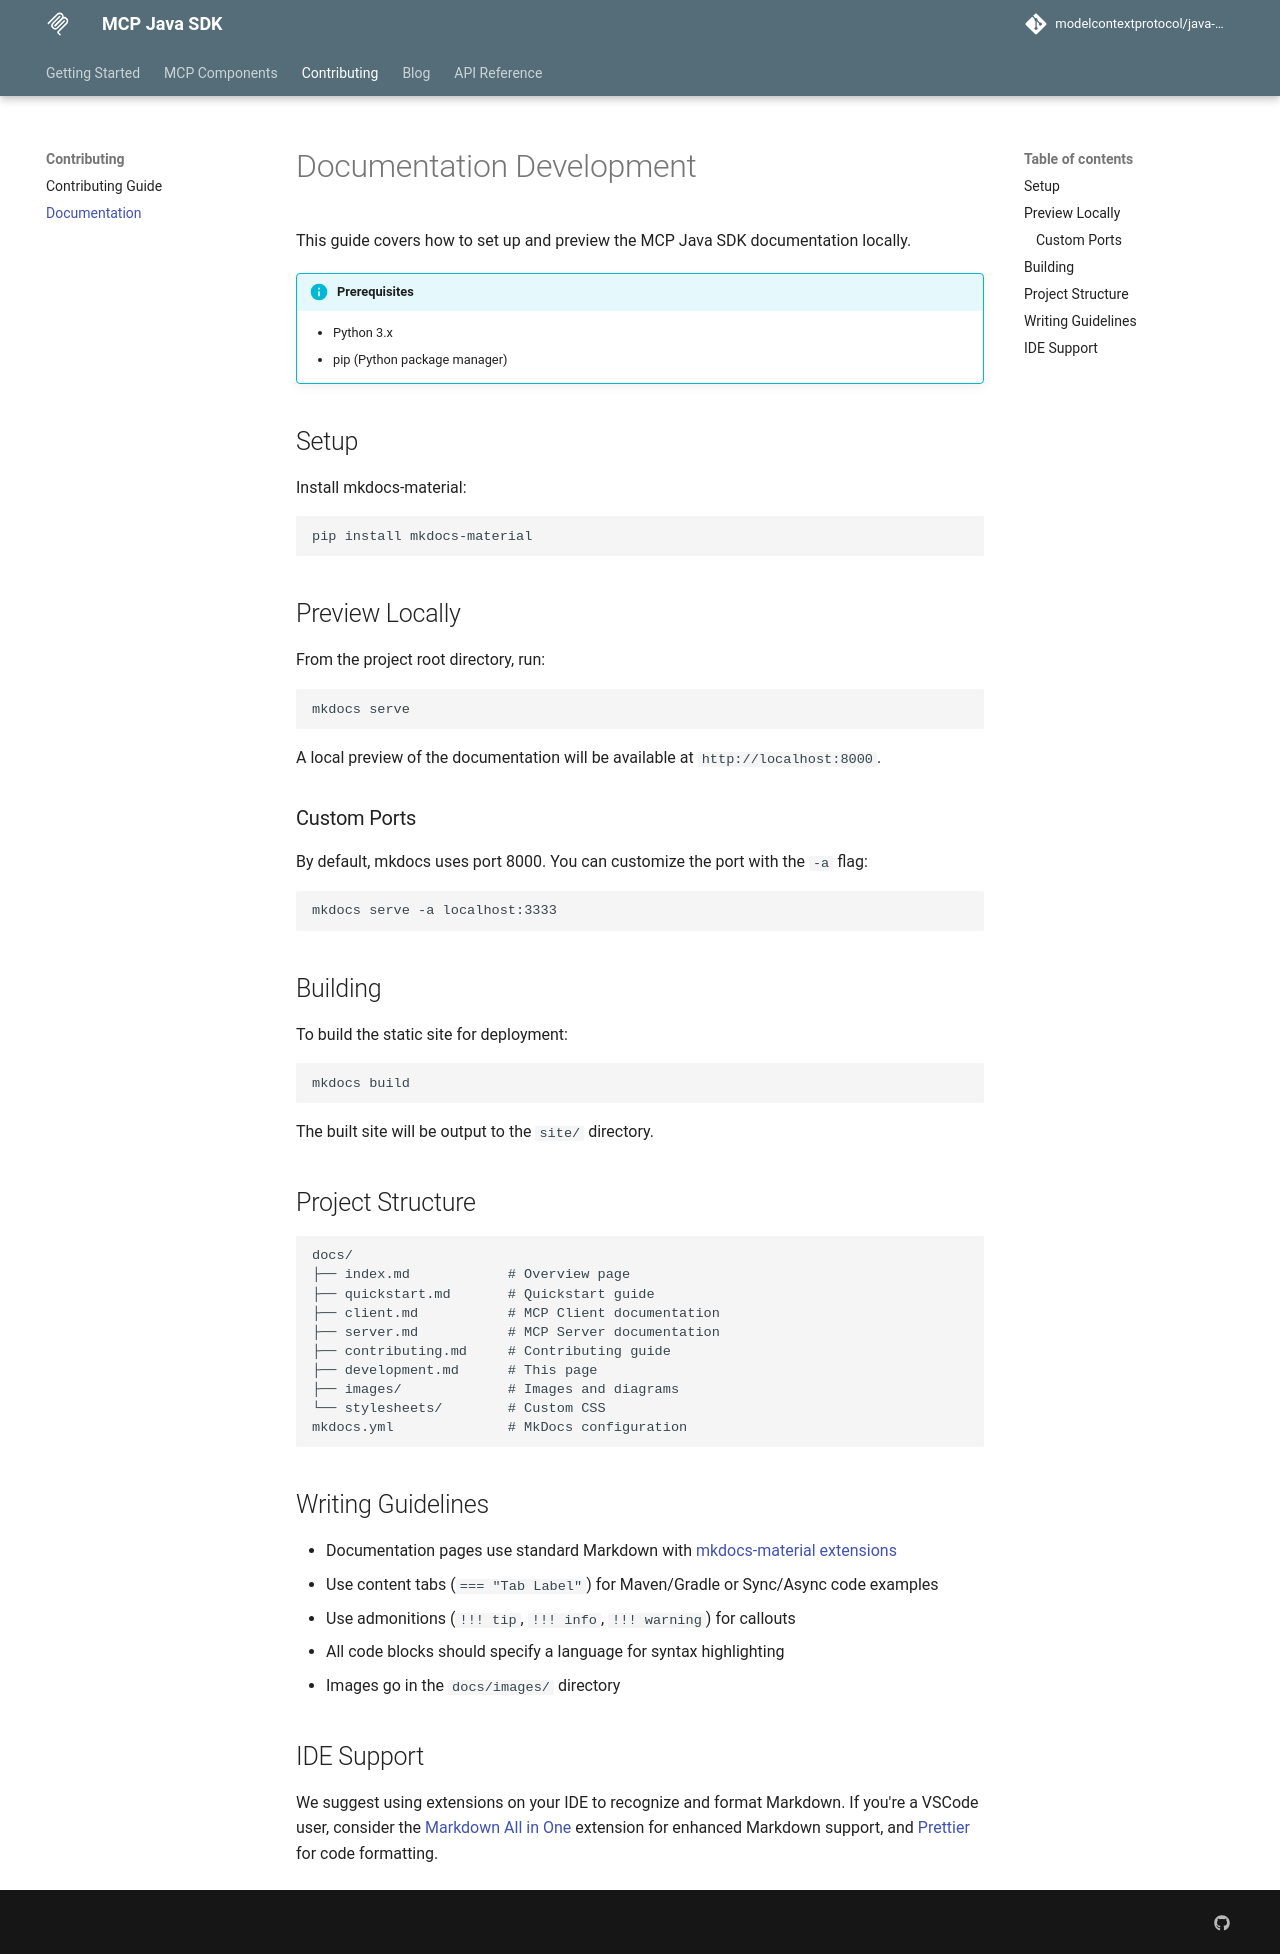

repository: modelcontextprotocol/java-sdk · page: 0.18.6-SNAPSHOT/development/index.html · generator: mkdocs

---
title: Documentation
description: How to contribute to the MCP Java SDK documentation
---

# Documentation Development

This guide covers how to set up and preview the MCP Java SDK documentation locally.

!!! info "Prerequisites"
    - Python 3.x
    - pip (Python package manager)

## Setup

Install mkdocs-material:

```bash
pip install mkdocs-material
```

## Preview Locally

From the project root directory, run:

```bash
mkdocs serve
```

A local preview of the documentation will be available at `http://localhost:8000`.

### Custom Ports

By default, mkdocs uses port 8000. You can customize the port with the `-a` flag:

```bash
mkdocs serve -a localhost:3333
```

## Building

To build the static site for deployment:

```bash
mkdocs build
```

The built site will be output to the `site/` directory.

## Project Structure

```
docs/
├── index.md            # Home page
├── overview.md         # Architecture and modules
├── quickstart.md       # Quickstart guide
├── client-modern.md    # MCP Client, modern (2026-07-28)
├── server-modern.md    # MCP Server, modern (2026-07-28)
├── client.md           # MCP Client, legacy (2025-11-25 and earlier)
├── server.md           # MCP Server, legacy (2025-11-25 and earlier)
├── contribute.md       # Contributing guide
├── development.md      # This page
├── blog/               # Blog posts
└── images/             # Images and diagrams
mkdocs.yml              # MkDocs configuration
```

## Writing Guidelines

- Documentation pages use standard Markdown with [mkdocs-material extensions](https://squidfunk.github.io/mkdocs-material/reference/)
- Use content tabs (`=== "Tab Label"`) for Maven/Gradle or Sync/Async code examples
- Use admonitions (`!!! tip`, `!!! info`, `!!! warning`) for callouts
- All code blocks should specify a language for syntax highlighting
- Images go in the `docs/images/` directory

## IDE Support

We suggest using extensions on your IDE to recognize and format Markdown. If you're a VSCode user, consider the [Markdown All in One](https://marketplace.visualstudio.com/items?itemName=yzhang.markdown-all-in-one) extension for enhanced Markdown support, and [Prettier](https://marketplace.visualstudio.com/items?itemName=esbenp.prettier-vscode) for code formatting.
